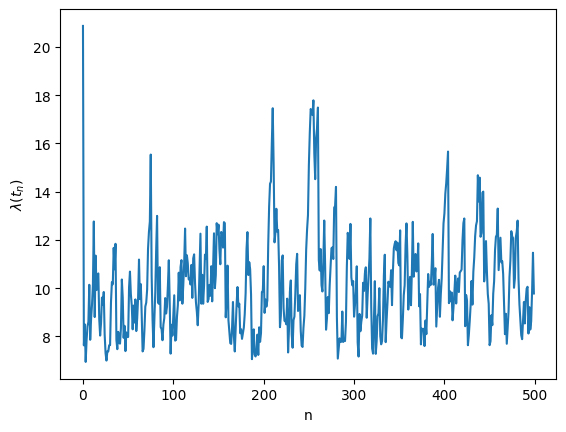
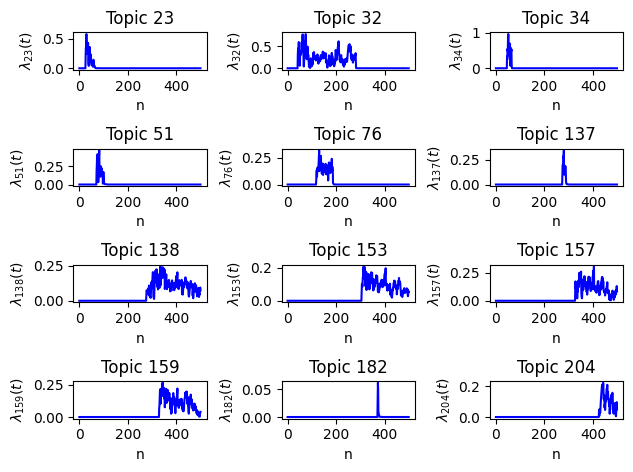

Generate these figures, in order, with matplotlib:
#!/usr/bin/env python
# -*- encoding: utf-8 -*-
# noinspection SpellCheckingInspection
"""
@File    :   IBHP_sim.py
@Time    :   2021/11/4 11:10
@Author  :   Jinnan Huang 
@Contact :   jinnan_huang@stu.xjtu.edu.cn
@Desc    :   None
"""
import logging
from functools import partial

import matplotlib.pyplot as plt
import numpy as np
from matplotlib import rcParams


# noinspection SpellCheckingInspection,PyPep8Naming,DuplicatedCode
class IBHP:
    logging.basicConfig(format="%(asctime)s %(levelname)s: %(message)s", datefmt="%Y-%m-%d %H:%M:%S",
                        level=logging.INFO)
    logging.basicConfig(format="%(asctime)s %(levelname)s: %(message)s", datefmt="%Y-%m-%d %H:%M:%S",
                        level=logging.WARNING)
    logging.disable(level=logging.INFO)
    rcParams['font.family'] = 'serif'
    rcParams['font.serif'] = 'Times New Roman'

    def __init__(self, n_sample=100):
        # params for generating data
        self.lambda_k_array_mat = None
        self.n_sample = n_sample
        self.L = None  # the number of base kernels
        self.D = None  # length of each document
        self.S = None  # The total number of words in the dictionary (replace with the index of each word below)
        self.w_0 = None  # The topic distribution (dirichlet) parameter of the document
        self.w = None  # The weight of the base kernel
        self.v_0 = None  # topic word distribution (dirichlet) parameter
        self.v = None  # word distribution
        self.lambda_k_array = None  # factor rate
        self.beta = None  # base kernel initial parameters
        self.tau = None  # base kernel initial parameters
        self.c = None  # topic vector
        self.timestamp_array = None  # Timestamp for each sample
        self.kappa_n = None  # factor kernel vec
        self.gamma = None  # base kernel vec
        self.T = None  # sample text vector
        self.K = None  # Number of topics
        self.lambda0 = None  # base rate
        self.lambda_tn_array = None  # rate array
        self.s = None

    @staticmethod
    def base_kernel_l(delta, beta, tao):
        base_kernel_l = beta * np.exp(- delta / tao)
        return base_kernel_l

    @staticmethod
    def generate_c(p_k):
        if np.isnan(p_k):
            logging.warning('p_k is nan')
            p_k = 0
        c_old = np.random.binomial(n=1, p=p_k)
        return c_old

    def calculate_lambda_k(self, n):
        """
        calculate lambda_k array for each event
        :param n:
        :return:
        """
        if n == 1:
            self.lambda_k_array = self.w.T @ self.beta
        elif n >= 2:
            # kappa_n_nonzero_index = np.argwhere(self.kappa_n != 0)[:, 0]
            delta_t_array = self.timestamp_array[-1] - self.timestamp_array

            base_kernel_for_delta_t_vec = np.vectorize(self.base_kernel_l, signature='(n),(),()->(n)')
            base_kernel_mat = base_kernel_for_delta_t_vec(delta_t_array, self.beta, self.tau).T  # t_i for each row
            kappa_history = np.einsum('lk,tl->tk', self.w, base_kernel_mat) * self.c
            kappa_history_count = np.count_nonzero(kappa_history, axis=1).reshape(-1, 1)
            self.lambda_k_array = np.sum(np.divide(kappa_history, kappa_history_count), axis=0)

    def generate_first_event(self):
        # parameter initialization
        self.L = 3  # numbers of base kernel
        self.D = 20  # length of each document
        self.S = 1000  # The total number of words in the dictionary (replace with the index of each word below)
        self.K = 0
        self.lambda0 = 5
        self.lambda_k_array = None
        self.tau = np.array([0.3, 0.2, 0.1])  # decaying parameters
        self.beta = np.array([1, 2, 3])  # initial parameters of base kernel
        self.w_0 = np.array([1 / 3, 1 / 3, 1 / 3])  # The weight distribution (dirichlet) parameter of the base kernel
        self.v_0 = np.array([1 / self.S] * self.S)  # topic word distribution (dirichlet) parameter

        # Generate the First Event
        while self.K == 0:
            self.K = np.random.poisson(self.lambda0, 1)[0]
            logging.info(f'When n=1, the number of topics is 0, and the number of topics is regenerated')
        logging.info(f'The number of topics when n=1: {self.K}')
        # 初始化c矩阵
        self.c = np.ones((1, self.K))
        logging.info(f'Topics appear when n=1: {self.c}')

        # sample w_k
        self.w = np.random.dirichlet(self.w_0, self.K).T
        logging.info(f'w when n=1：{self.w}')

        # calculate each base kernel
        base_kernel = np.vectorize(partial(self.base_kernel_l, 0))  # The delta parameter of event 1 is 0
        self.gamma = base_kernel(self.beta, self.tau)
        logging.info(f'base kernel when n=1：{self.gamma}')

        # calculate factor kernel
        self.kappa_n = self.w.T @ self.beta
        logging.info(f'kappa_n when n=1：{self.kappa_n}')

        # sample v_k
        self.v = np.random.dirichlet(self.v_0, self.K).T

        # sample t_1
        self.generate_timestamp(1)
        logging.info(f'Timestamp when n=1：{self.timestamp_array}')

        # sample T_1
        multi_dist_prob = np.einsum('ij->i', self.v[:, np.argwhere(self.kappa_n != 0)[:, 0]]) / np.count_nonzero(
            self.kappa_n)
        self.T = np.random.multinomial(self.D, multi_dist_prob, size=1)

        # calculate lambda_1
        self.calculate_lambda_k(n=1)
        assert isinstance(self.lambda_k_array, np.ndarray)
        self.lambda_tn_array = np.array([np.sum(self.lambda_k_array) + self.lambda0])
        logging.info(f'lambda tn array when n=1：{self.lambda_tn_array}\n')

        self.collect_factor_intensity(1)

    def generate_following_event(self, n: int):
        # Calculate the probability of generating c from the existing K topics
        p = self.lambda_k_array / ((self.lambda0 / self.K) + self.lambda_k_array)
        logging.info(f'Probability of generating c from existing K topics when n={n}: {p}')

        # Generate c with K topics
        generate_old_c = np.vectorize(self.generate_c)
        c_old = generate_old_c(p)
        while np.all(c_old == 0):
            logging.info(f'When n={n}, the occurrence of the topic is all 0, re-sampling')
            c_old = generate_old_c(p)

        # sample K+
        K_plus = np.random.poisson(self.lambda0 / (self.lambda0 + np.sum(self.lambda_k_array)), 1)[0]

        # update K
        self.K = self.K + K_plus

        # generate new c vec if K_plus > 0
        if K_plus:
            c_new = np.ones(K_plus)
            c = np.hstack((c_old, c_new))
            self.c = np.hstack((self.c, np.zeros((self.c.shape[0], K_plus))))  # Complete the existing c matrix with 0
            self.c = np.vstack((self.c, c))  # Add the c vector of the new sample to the c matrix

            new_w = np.random.dirichlet(self.w_0, K_plus).T
            self.w = np.hstack((self.w, new_w))

            new_v = np.random.dirichlet(self.v_0, K_plus).T
            self.v = np.hstack((self.v, new_v))

            # update kappa vector
            new_kappa = new_w.T @ self.beta
            self.kappa_n = self.w[:, : c_old.shape[0]].T @ self.beta * c_old
            self.kappa_n = np.hstack((self.kappa_n, new_kappa))
        else:
            self.c = np.vstack((self.c, c_old))
            self.kappa_n = self.w.T @ self.beta * c_old

        logging.info(f'The topic appears when n={n}：{self.c}')
        logging.info(f'kappa_n when n={n}：{self.kappa_n}')

        # sample t_n
        self.generate_timestamp(n)
        logging.info(f'Timestamp when n={n}：{self.timestamp_array}')

        # sample T_n
        multi_dist_prob = np.einsum('ij->i', self.v[:, np.argwhere(self.kappa_n != 0)[:, 0]]) / \
                          np.count_nonzero(self.kappa_n)
        T_n = np.random.multinomial(self.D, multi_dist_prob, size=1)
        self.T = np.append(self.T, T_n, axis=0)  # Update the matrix that generates the text

        # update lambda_k_matrix
        self.calculate_lambda_k(n)

        # calculate lambda(t_n)
        kappa_n_nonzero_index = np.argwhere(self.kappa_n != 0)[:, 0]
        self.lambda_tn_array = np.append(self.lambda_tn_array,
                                         np.sum(self.lambda_k_array[kappa_n_nonzero_index]) + self.lambda0)
        logging.info(f'lambda tn array when n={n}：{self.lambda_tn_array}\n')

        self.collect_factor_intensity(n)

    def generate_timestamp(self, n: int):
        if n == 1:
            lambda_star = self.lambda0
            u = np.random.uniform(0, 1, 1)[0]
            self.s = - (1 / lambda_star) * np.log(u)
            self.timestamp_array = np.array([self.s])
        elif n >= 2:
            FLAG = 'notpass'
            # update maximum intensity
            nonzero_index_kappa_last = np.argwhere(self.kappa_n != 0)[:, 0]  # event(n-1)
            Y = np.sum(self.w[:, nonzero_index_kappa_last].T @ self.beta) / np.count_nonzero(self.kappa_n)
            lambda_star = self.lambda_tn_array[-1] + Y
            while FLAG is 'notpass':
                u = np.random.uniform(0, 1, 1)[0]
                self.s = self.s - (1 / lambda_star) * np.log(u)
                if n > self.n_sample:
                    return 'exit'
                # rejection test
                # calculate lambda(s)
                delta_s = self.s - self.timestamp_array[self.timestamp_array <= self.s]
                base_kernel_for_delta_s_vec = np.vectorize(self.base_kernel_l, signature='(n),(),()->(n)')
                base_kernel_mat = base_kernel_for_delta_s_vec(delta_s, self.beta, self.tau).T
                kappa_s = np.einsum('lk,tl->tk', self.w, base_kernel_mat) * self.c[: delta_s.shape[0]]
                kappa_s_nonzero_index = np.argwhere(kappa_s[-1] != 0)[:, 0]
                kappa_s_count = np.count_nonzero(kappa_s, axis=1).reshape(-1, 1)
                kappa_s_count = np.where(kappa_s_count == 0, kappa_s_count, 1)  # Make sure the denominator is not 0
                lambda_s_array = np.sum(np.divide(kappa_s, kappa_s_count), axis=0)
                lambda_s = np.sum(lambda_s_array[kappa_s_nonzero_index]) + self.lambda0

                d = np.random.uniform(0, 1, 1)[0]
                if d <= lambda_s / lambda_star:
                    self.timestamp_array = np.append(self.timestamp_array, self.s)
                    FLAG = 'pass'
                else:
                    lambda_star = lambda_s

    def generate_data(self):
        self.generate_first_event()
        for i in np.arange(1, self.n_sample):
            self.generate_following_event(n=i + 1)

    def plot_intensity_function(self):
        fig, ax = plt.subplots(dpi=500)
        x = np.arange(self.lambda_tn_array.shape[0])
        ax.plot(x, self.lambda_tn_array)
        ax.set_xlabel('n')
        ax.set_ylabel('$\lambda(t_n)$')
        plt.show()

    def collect_factor_intensity(self, n):
        """
        Collect intensity of all factors generated during the simulation
        :param n:
        :return:
        """
        if n == 1:
            self.lambda_k_array_mat = self.lambda_k_array.reshape(1, -1)
        elif n >= 2:
            zero_num = self.lambda_k_array.shape[0] - self.lambda_k_array_mat[-1].shape[0]
            if zero_num:
                self.lambda_k_array_mat = np.hstack((self.lambda_k_array_mat,
                                                     np.zeros((self.lambda_k_array_mat.shape[0], zero_num))))
            self.lambda_k_array_mat = np.vstack((self.lambda_k_array_mat, self.lambda_k_array))

    def plot_each_factor_intensity(self, factor_num):
        """
        Randomly select a certain number of topics and draw the rate function of the topic
        :param factor_num: number of random factors need to be plotted
        :return:
        """
        factor_index = np.random.randint(0, self.lambda_k_array_mat.shape[1] - 1, factor_num)
        factor_index = np.unique(factor_index)
        while factor_num - factor_index.shape[0]:
            factor_index = np.append(factor_index,
                                     np.random.randint(0, self.lambda_k_array_mat.shape[1] - 1,
                                                       factor_num - factor_index.shape[0]))
            factor_index = np.unique(factor_index)
        if not factor_num % 3:
            fig, ax = plt.subplots(factor_num // 3, 3, dpi=400)
        else:
            fig, ax = plt.subplots(factor_num // 3 + 1, 3, dpi=400)
            for i in range(1, (3 - factor_num % 3) + 1):
                fig.delaxes(ax[factor_num // 3, i])

        ax = ax.flatten()
        for idx, col in enumerate(factor_index):
            lambda_k_column = self.lambda_k_array_mat[:, col]
            x = np.arange(lambda_k_column.shape[0])
            ax[idx].plot(x, lambda_k_column, color='b')
            ax[idx].set_xlabel('n')
            ax[idx].set_ylabel(f'$\lambda_{{{col + 1}}}(t)$')
            ax[idx].set_title(f'Topic {col + 1}')
        fig.tight_layout()
        plt.show()


if __name__ == '__main__':
    # noinspection SpellCheckingInspection
    ibhp_ins = IBHP(n_sample=500)
    ibhp_ins.generate_data()
    ibhp_ins.plot_intensity_function()
    ibhp_ins.plot_each_factor_intensity(factor_num=12)
